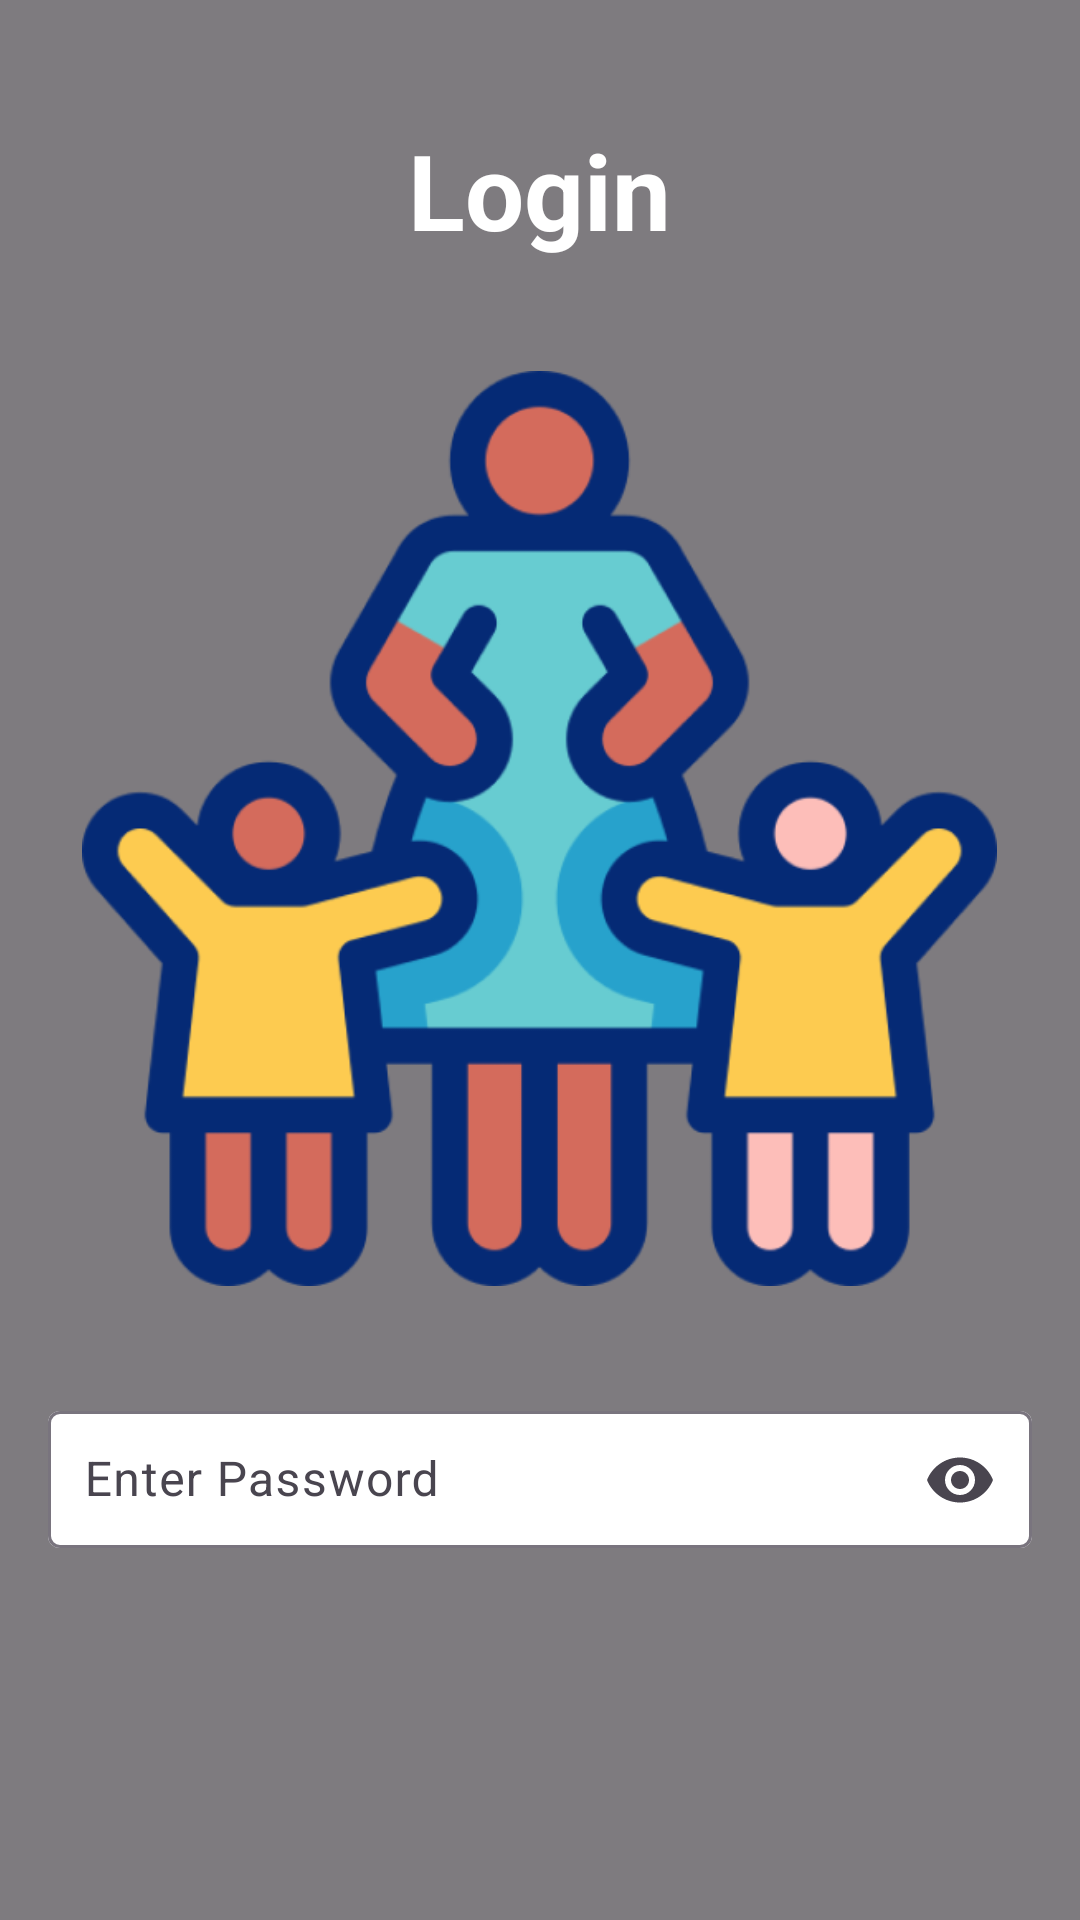

The Android layout XML behind this screen, and the referenced resources:
<!-- AndroidManifest.xml: application theme Theme.CrecheManagementApp -->
<!-- res/layout/fragment_login.xml -->
<?xml version="1.0" encoding="utf-8"?>
<FrameLayout xmlns:android="http://schemas.android.com/apk/res/android"
    android:layout_width="match_parent"
    android:layout_height="match_parent"
    xmlns:app="http://schemas.android.com/apk/res-auto"
    xmlns:tools="http://schemas.android.com/tools">

    
    <ImageView
        android:layout_width="match_parent"
        android:layout_height="match_parent"
        android:scaleType="centerCrop"
        android:src="@drawable/background_creche" />

    
    <View
        android:layout_width="match_parent"
        android:layout_height="match_parent"
        android:background="#80000000" />

    
    <LinearLayout
        android:layout_width="match_parent"
        android:layout_height="match_parent"
        android:orientation="vertical"
        android:padding="16dp">

        
        <LinearLayout
            android:layout_width="match_parent"
            android:layout_height="wrap_content"
            android:orientation="vertical"
            android:gravity="center_horizontal">

            <TextView
                android:layout_width="wrap_content"
                android:layout_height="wrap_content"
                android:text="Login"
                android:textSize="35sp"
                android:textColor="#FFFFFF"
                android:textStyle="bold"
                android:layout_marginTop="24dp"
                android:layout_marginBottom="30dp" />

            <ImageView
                android:layout_width="305dp"
                android:layout_height="319dp"
                android:layout_marginBottom="16dp"
                android:contentDescription="App Logo"
                android:src="@drawable/creche_logo" />
        </LinearLayout>

        
        <LinearLayout
            android:layout_width="match_parent"
            android:layout_height="0dp"
            android:layout_weight="1"
            android:gravity="center"
            android:orientation="vertical">

            <EditText
                android:id="@+id/LoginEmail"
                android:layout_width="match_parent"
                android:layout_height="wrap_content"
                android:background="@drawable/edittext_bg"
                android:hint="Enter Email"
                android:inputType="textEmailAddress"
                android:padding="12dp"
                android:textColor="@color/black"
                android:layout_marginBottom="2dp" />

            <com.google.android.material.textfield.TextInputLayout
                android:layout_width="match_parent"
                android:layout_height="wrap_content"
                android:layout_marginTop="12dp"
                android:layout_marginBottom="40dp"
                app:boxBackgroundColor="@color/white"
                android:hint="Enter Password"
                app:endIconMode="password_toggle">

                <com.google.android.material.textfield.TextInputEditText
                    android:id="@+id/password"
                    android:layout_width="match_parent"
                    android:layout_height="wrap_content"
                    android:inputType="textPassword"
                    android:padding="12dp"
                    android:textColor="@color/black"/>
            </com.google.android.material.textfield.TextInputLayout>

            <Button
                android:id="@+id/btnLogin"
                android:layout_width="match_parent"
                android:layout_height="wrap_content"
                android:text="LOGIN"
                android:backgroundTint="@color/grey"
                android:textColor="#000000"
                android:layout_marginBottom="16dp" />

            <TextView
                android:id="@+id/forgotPassword"
                android:layout_width="wrap_content"
                android:layout_height="wrap_content"
                android:text="Forgot Password?"
                android:textColor="@color/white"
                android:textStyle="bold"
                android:textSize="14sp"
                android:layout_marginBottom="20dp"/>

            <TextView
                android:id="@+id/RegisterRedirect"
                android:layout_width="wrap_content"
                android:layout_height="wrap_content"
                android:textColor="@color/white"
                android:text="Not Registered Yet , Sign Up !"
                app:layout_constraintBottom_toBottomOf="parent"
                app:layout_constraintEnd_toEndOf="parent"
                app:layout_constraintHorizontal_bias="0.5"
                app:layout_constraintStart_toStartOf="parent"
                android:layout_marginBottom="80dp"
                tools:ignore="UnknownId"
                />
        </LinearLayout>
    </LinearLayout>
</FrameLayout>
<!-- resources referenced by this layout -->
<resources>
  <color name="black">#FF000000</color>
  <color name="grey">#D9D9D9</color>
  <color name="white">#FFFFFFFF</color>
  <!-- drawable creche_logo: png bitmap (drawable, 55962 bytes) -->
  <style name="Theme.CrecheManagementApp" parent="Base.Theme.CrecheManagementApp" />
  <style name="Base.Theme.CrecheManagementApp" parent="Theme.Material3.DayNight.NoActionBar">
          
          
      </style>
</resources>
